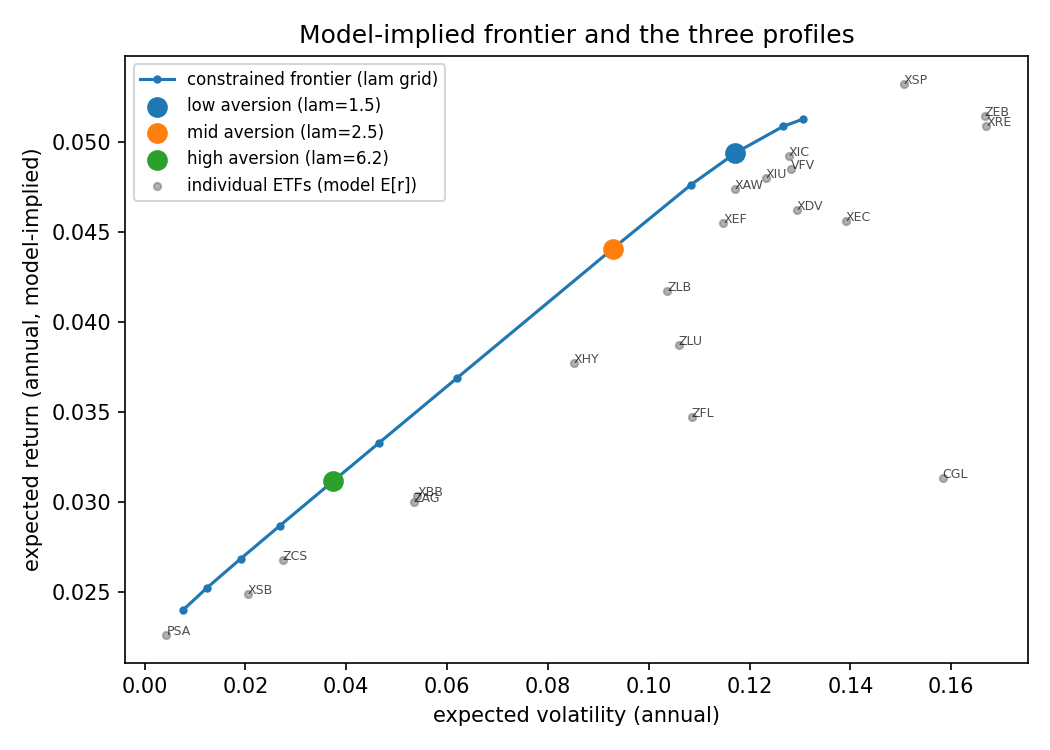

The table this chart was drawn from, first rows:
lam, exp_return, exp_vol, sharpe, effective_n
0.625, 0.05127, 0.1307, 0.2201, 4.321
1.0, 0.05086, 0.1267, 0.2238, 4.248
1.5, 0.04941, 0.1174, 0.2293, 6.369
2.0, 0.04762, 0.1084, 0.2317, 8.239
2.5, 0.04407, 0.09288, 0.2322, 11.72
3.75, 0.03689, 0.062, 0.2321, 6.357
5.0, 0.03331, 0.04658, 0.232, 3.55
6.25, 0.03115, 0.03735, 0.2317, 2.6
8.75, 0.02869, 0.02684, 0.2307, 1.893
12.5, 0.02685, 0.01904, 0.2285, 1.522
20.0, 0.02524, 0.01235, 0.2215, 1.277
37.5, 0.02398, 0.007513, 0.1973, 1.122
